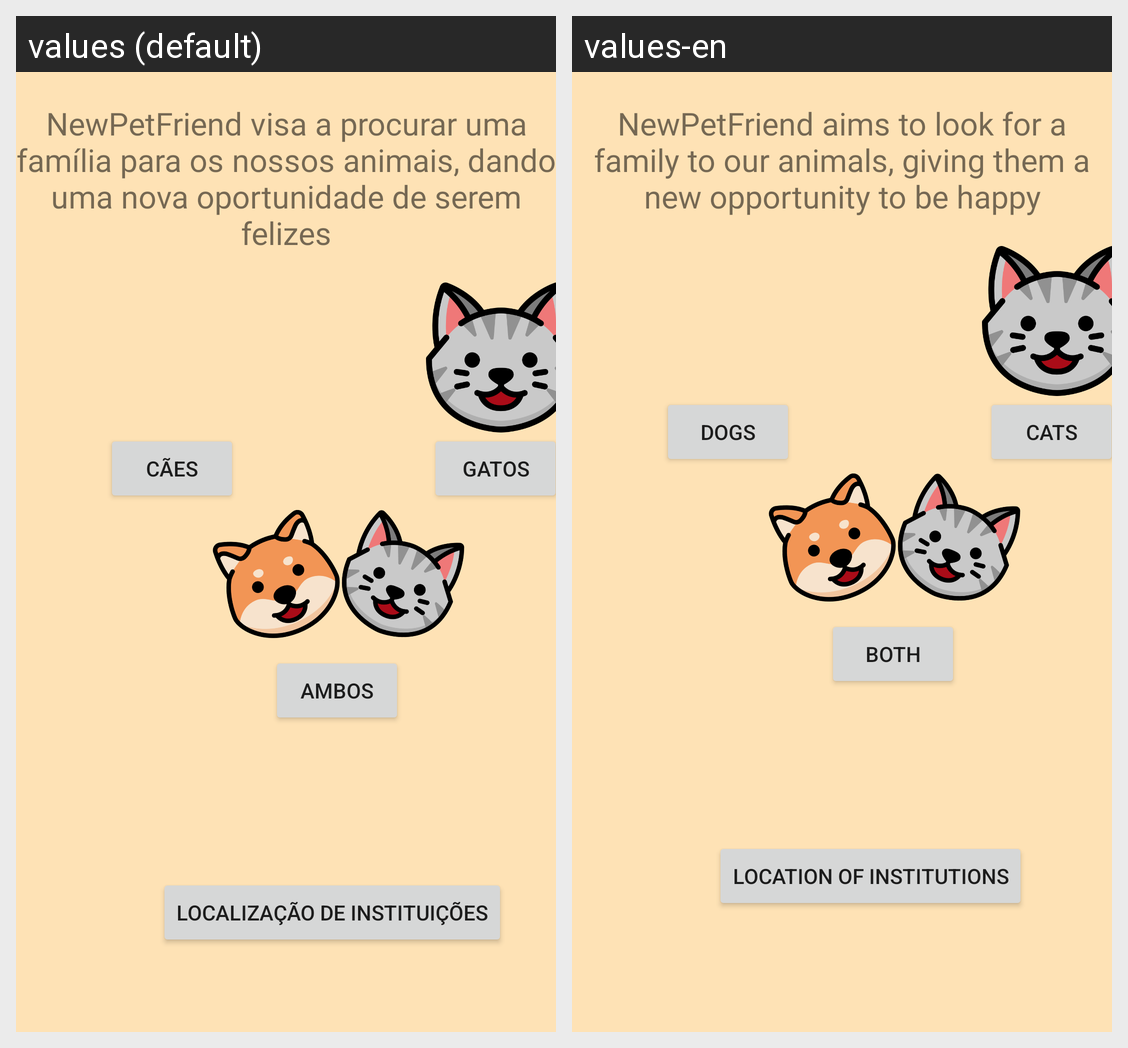

Here is an Android app screen in its default locale and in the app's own translations. Write out the translated-string differences for the strings that appear on this screen.
Android screen res/layout/activity_main.xml rendered under 2 locales, left to right: values (default), values-en. Device: Nexus 5 (rendered at 1080×1920; each locale shown at half size, 540×960, under a caption strip naming it); theme Theme.NewPetFriend.
Strings drawn on this screen, with the default value and each locale's value (text and hints the layout hard-codes, and strings that could not be matched under every locale, appear in the picture but are not listed):

intro
  values: NewPetFriend visa a procurar uma família para os nossos animais, dando uma nova oportunidade de serem felizes
  values-en: NewPetFriend aims to look for a family to our animals, giving them a new opportunity to be happy

caes
  values: Cães
  values-en: Dogs

gatos
  values: Gatos
  values-en: Cats

ambos
  values: Ambos
  values-en: Both

localizacao_de_instituicoes
  values: Localização de Instituições
  values-en: Location of Institutions
